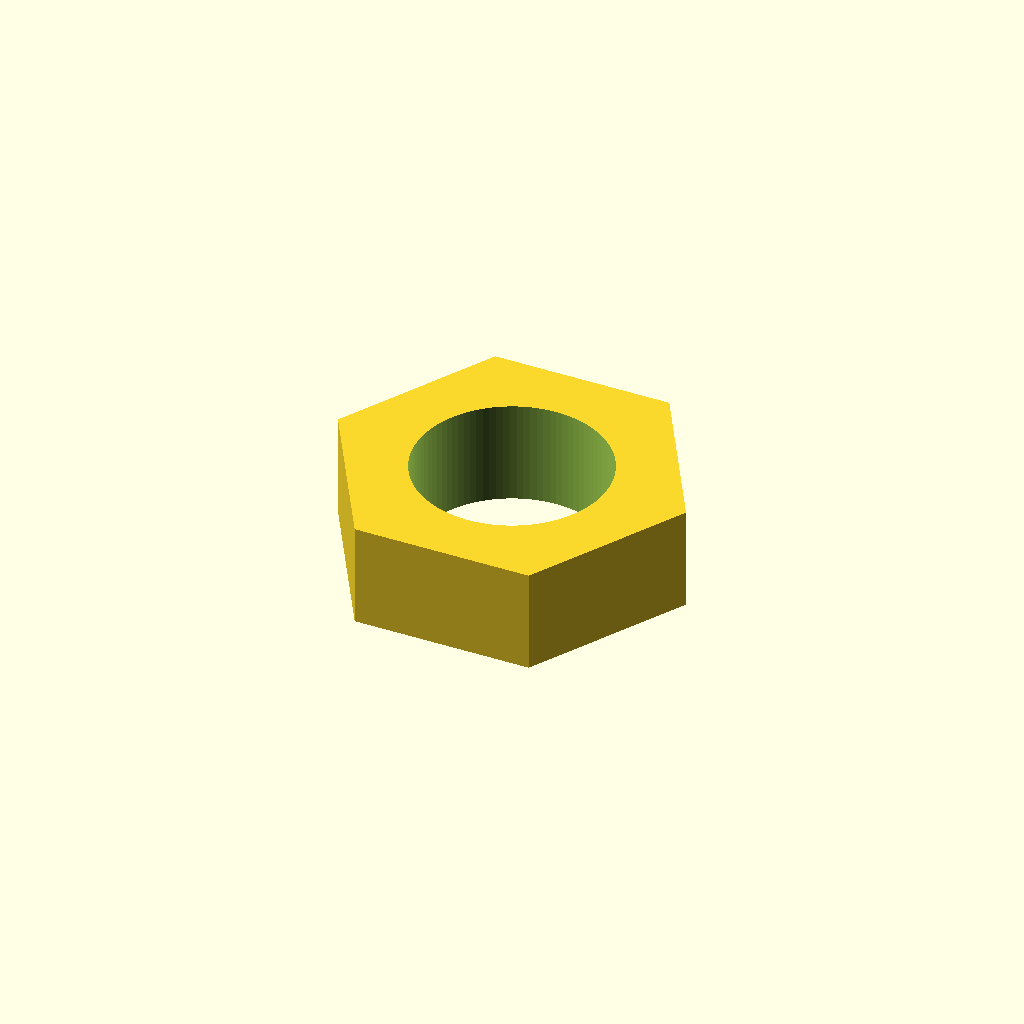
Cell 1: the model at its default parameters.
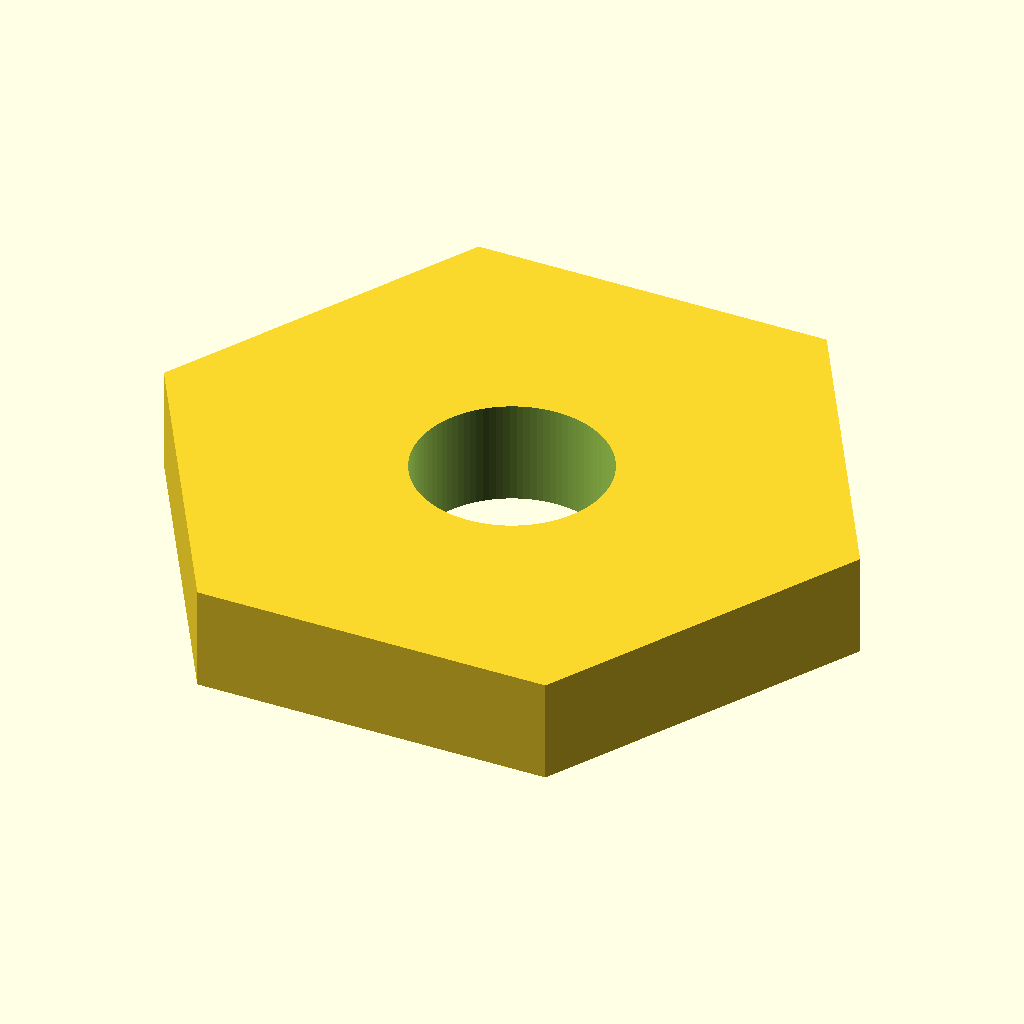
Cell 2: across_flats = 16 (everything else at default).
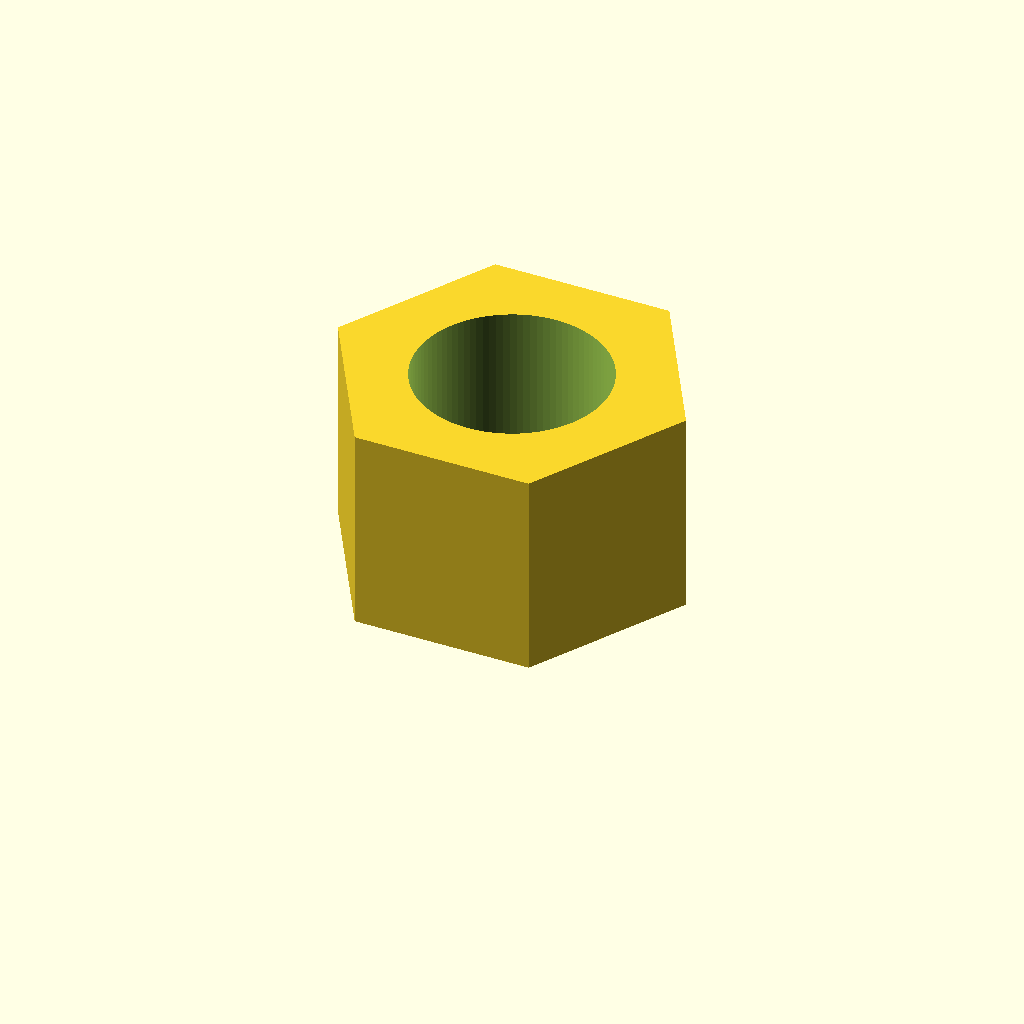
Cell 3: thickness = 5.4 (everything else at default).
All cells are drawn from one camera (rotation 55°, 0°, 25°, orthographic, colour scheme Cornfield), so only the parameter changes between them.
The OpenSCAD source (additional_study/matched_effort/results/direct_repair/scad/nut__M5nS_thin_nut.scad):
$fn = 96;

across_flats = 8.0;     // mm
thickness    = 2.7;     // mm
hole_d       = 5.0;     // mm (clearance as specified)

module hex_prism_af(af, h){
    // For a regular hexagon, circumradius R = af / sqrt(3)
    R = af / sqrt(3);
    cylinder(h=h, r=R, $fn=6);
}

difference() {
    hex_prism_af(across_flats, thickness);
    translate([0,0,-0.2]) cylinder(h=thickness+0.4, d=hole_d, $fn=96);
}
Customizer parameters (derived from the source; name, type, default, range or options):
across_flats: number, default 8
thickness: number, default 2.7
hole_d: number, default 5
